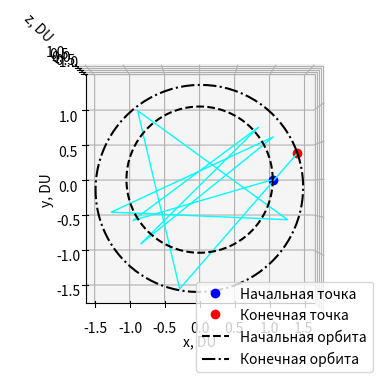

Reproduce this figure in Python.
#!/usr/bin/env python
# coding: utf-8
import math
import numpy as np
from scipy.integrate import solve_ivp
import matplotlib.pyplot as plt
import datetime

def calculate_R_matrix(r0, v0):
    """
    Calculate a rotation matrix from two vectors.
    Args:
        r0: ndarray, shape (3,)
        v0: ndarray, shape (3,)
    Returns:
        R: ndarray, shape (3,3)
    """
    e1 = np.asarray(r0)
    e2 = np.asarray(v0)
    e3 = np.cross(e1, e2)
    R = np.vstack([e1, e2, e3])
    return R

def calculate_phi_syn(t_start, planet_start, planet_end):
    end_pos, end_vel = planet_model_simple(t_start, planet_end,dimensionless=True)
    [a,eMag,i,O,o,nu,truLon,argLat,lonPer,p] = rv2orb(end_pos.T,end_vel.T,1)
    
    start_pos, start_vel = planet_model_simple(t_start, planet_start,dimensionless=True)
    # Элементы Земли в момент t_start
    a_E, e_E, i_E, O_E, o_E, nu_E, truLon_E, argLat_E, lonPer_E, p_E = rv2orb(start_pos.T, start_vel.T, 1)
    
    # Истинные долготы (если truLon не определён, используем Ω+ω+ν)
    lam_E = np.where(np.isfinite(truLon_E), truLon_E, O_E + o_E + nu_E)
    lam_M = np.where(np.isfinite(truLon),   truLon,   O   + o   + nu)
    
    # Синодическая фаза Марс–Земля при t_start: φ = λ_M - λ_E, приведённая к (−π, π]
    phi_syn = np.arctan2(np.sin(lam_M - lam_E), np.cos(lam_M - lam_E))   # рад
    return phi_syn

def calculate_dm_for_Reo_matrix(k, omega_target, e_target):
    C_ecc_0 = (k-1) * 3.272584669562773
    C_ecc_1 = (k-1) * -1.9315126322573586
    C_ecc_2 = (k-1) * -0.4543650380418002
    C_ecc = C_ecc_0 + np.sin(omega_target) * (
        C_ecc_1 * np.sin(omega_target) + 
        C_ecc_2 * np.sin(3 * omega_target)
    )
    dm = -e_target / C_ecc
    return dm

def calculate_j_for_RiO_matrix(k, Omega_target, i_target):
    Ci0 = (k * (0.12653741 - 0.022551617 * k) * (k + 0.8123615) - 0.18755639)
    Ci1 = 0.0012084354 * (k - 1.4255633) * (k**3 - 0.99985284)
    delta_i_coef = Ci0 + Ci1 * np.cos(2 * Omega_target)

    if i_target == 0:
        j = 0.0
    else:
        j = -i_target / delta_i_coef
    return j

def calculate_Reo_matrix_noapprox(dm, omega_target):
    theta = 0.642
    
    dmax = 0.999 * abs(np.sin(theta))   # чуть меньше, чтобы не попасть на ноль
    dm_clipped = np.clip(dm, -dmax, dmax)
    
    m = -np.sin(theta) + dm_clipped  # X_rotated
    n = np.cos(theta)        # Y_rotated

    e_param = m * np.cos(theta) + n * np.sin(theta)
    a_param = -m * np.sin(theta) + n * np.cos(theta)

    denom = a_param * (1 - e_param ** 2)
    R_e = np.array([
        [a_param * (1 - e_param), 0, 0],
        [0, (1 + e_param) / np.sqrt(denom), 0],
        [0, 0, (1 + e_param) / np.sqrt(denom) * a_param * (1 - e_param)]
    ])

    o_input = omega_target / 2 + (1/6) * np.sin(2 * omega_target) + (1/32) * np.sin(4 * omega_target)

    R_rot = np.array([
        [np.cos(o_input), -np.sin(o_input), 0],
        [np.sin(o_input),  np.cos(o_input), 0],
        [0,               0,               1]
    ])

    R_eo = R_rot @ R_e @ R_rot.T
    
    return R_eo

def calculate_RiO_matrix_noapprox(j, Omega_target):
    R_i = np.array([
        [1, 0, 0],
        [0, 1/(1+j**2), -j/(1+j**2)],
        [0, j/(1+j**2), 1/(1+j**2)]
    ])

    R_rot = np.array([
        [np.cos(Omega_target), -np.sin(Omega_target), 0],
        [np.sin(Omega_target),  np.cos(Omega_target), 0],
        [0,                    0,                   1]
    ])

    R_iO = R_rot @ R_i @ R_rot.T
    return R_iO

def calculate_Reo_matrix(k, e_target, omega_target):
    """
    Calculate R_eo matrix.
    Args:
        k: float
        e_target: float
        omega_target: float (radians)
    Returns:
        R_eo: ndarray, shape (3,3)
    """

    dm = calculate_dm_for_Reo_matrix(k, omega_target, e_target)
    R_eo = calculate_Reo_matrix_noapprox(dm, omega_target)
    return R_eo

def calculate_RiO_matrix(k, i_target, Omega_target):
    """
    Calculate R_iO matrix.
    Args:
        k: float
        i_target: float (radians)
        Omega_target: float (radians)
    Returns:
        R_iO: ndarray, shape (3,3)
    """
    j = calculate_j_for_RiO_matrix(k, Omega_target, i_target)
    R_iO = calculate_RiO_matrix_noapprox(j, Omega_target)
    return R_iO

def J_func(lmbd, kappa):
    C0 = 4.747336E-3
    C1 = 1.044802E-2
    C2 = -1.517055E-2
    C3 = 2.020210E-1
    C4 = 2.236760

    numerator = (C0 + C1 / kappa + C2 / kappa**2) * np.log(kappa)
    inner_sin = 2 * np.pi * lmbd + C4 - 1 / lmbd
    denominator = lmbd + C3 * (np.sin(inner_sin) - lmbd) * np.exp(-lmbd**2)
    J = numerator / denominator
    return J    

def T_a(a, kappa, alt=True):
    """Время перелета из угловой дальности"""
    B = 0.2721831
    kappa = np.clip(kappa, 1e-6, np.inf)
    if alt:
        T = a*(0.03772064567906565*kappa + 1.405055577366462)*np.log(kappa + 1)+(0.08297934358955021*kappa + 0.009838514316752341)*np.log(kappa)**2
    else:
        T =  (kappa - kappa * B * np.log(kappa)) * a + (kappa * B**2 * np.log(kappa))
    if a < 0.75:
        K = kappa
        L = a
        T = (-L**(-K)*(0.7521363*K + 0.24717593)*(K*(0.0014925372**K*math.log(K + L) - 0.0003217671) - L**(K + 1)*(L + 0.0911687))/(L + 0.0911687)) #3.5e-03
    return T
    
def get_initial_adjoint(a, k, d=1):
    if a < 0.75:
        # --- MARS ---        
        def pr_x_M(L, d):
            y = (-(-0.5683159) + (0.75718486*math.exp(math.cos(L*(L + 1.8499389) + L + L + 0.75718486))**0.008454218 - math.sin(0.8540929 + 0.43165326/L))*(L*math.exp(L) + 0.06105759)/L) #1.7e-04
            return y
        def pr_y_M(L, d):
            y = ((-0.0193943978884244 + 1.3159028*math.cos(0.20418811467131*(L - 0.17080334)*math.log(L)/L)/(math.exp(5.2420635*L) - 0.38545114))*math.sin(0.4104828/L)) #1.1e-04
            return y
        def pv_x_M(L, d):
            y = (0.34306207*(1.5114436**L - (-0.0008686929)*math.exp(math.cos(-1.089295 - 1.5140266/L)))*(-L**(-1.3051801)*L*math.sin(L**(-0.7102793)) + (1.2651104*L)**(-0.7364218))) #7.0e-05
            return y
        def pv_y_M(L, d):
            y = ((math.sin(0.3880472/math.atan(L)) - 0.5640575)/((0.1749562 - math.atan(L))*(math.atan(math.sin(0.36976972/L)) - 1.3752396) + math.atan(L) + 1.2624102) + 0.05609478) #1.2e-04
            return y
        # --- VENUS ---            
        def pr_x_V(L, d):
            y = (-(-0.0015014085)*math.sin(-0.37150827 - 1.6895345/L) - 0.0036338682 + math.atan(math.sin((-0.03401584 - 0.1006823/L)/((L/0.19236025))))/(L - (-0.0099956095)*math.atan(L))) #1.5e-04
            return y
        def pr_y_V(L, d):
            y = ((-(-0.12630376*L*L/(L/math.cos(L) + 0.19825757) + (0.001852162 - 0.00014447162/L)/(L*L)) - 0.06392621)/(L*L)) #3.8e-04
            return y
        def pv_x_V(L, d):
            y = ((math.sin(math.atan(L)) + 0.43953407*math.sin(-0.22335356/L)/L)/2.0870857 - math.atan(math.sin(L - 0.028144019)) - (-0.4978432) - 0.09923751/L) #1.2e-04
            return y
        def pv_y_V(L, d):
            y = ((0.012981842 - 0.033012997/L)/(L + (-0.27790195)*(math.atan(3.7446797*L*L) + (-0.005431808)*math.atan(math.exp(math.cos(-1.356612/L)))))) #3.8e-04
            return y
    else:
        # --- MARS ---
        def pr_x_M(a, d):
            denom = 7.780825627926492 * a - 0.34159993346898454
            sin_arg = 2 * np.pi * a + 0.1231174475945867 + d * 0.5853586584957071 / (a**2 - 1.5690074915306857 * a + 1.9819223815154108)
            exp_arg = -3.424188046763629 * a
            exp_term = d * (-41.26470185582318 + 86.35986725318767 * a - 51.08371071757919 * a**2) * np.exp(exp_arg)
            numerator = 0.20074211987250948
            result = numerator / (denom + np.sin(sin_arg) + exp_term)
            return result
    
        def pr_y_M(a, d):
            cos_arg = 2 * np.pi * a + d * (
                -2.7056930690628103 * a**2 + 5.176300671261158 * a - 2.336378597152512
            ) * np.exp(3.2003639491958467 * a - 3.2205106566099353 * a**2)
            numerator = 0.0015463527047873246 - 0.0031678016585249486 * np.cos(cos_arg)
            denom = a**2 - 0.18328217249773662 * a + 0.11514749689845788
            result = numerator / denom
            return result
    
        def pv_x_M(a, d):
            cos_arg = 2 * np.pi * a + d * (
                -7.277086750486235 * a**2 + 13.74021831427378 * a - 6.262552219285274
            ) * np.exp(1.381195073394106 * a - 2.278956114228774 * a**2)
            numerator = 0.0018661818762522732 - 0.0031537940448213170 * np.cos(cos_arg)
            denom = a**2 - 0.19152227381595716 * a + 0.0993237695309777
            result = numerator / denom
            return result
    
        def pv_y_M(a, d):
            denom = 4.050922375438426 * a - 0.15902042687671913
            sin_arg = 2 * np.pi * a + 0.11429217276196703 + d * 0.012218372217935064 / (a**2 - 2.8347986183365705 * a + 2.06664561825753)
            exp_arg = -5.877538308252977 * a
            exp_term = d * (-540.5981059117084 * a**2 + 958.0032106019531 * a - 415.15730979365355) * np.exp(exp_arg)
            numerator = 0.10456877009148134
            result = numerator / (denom + np.sin(sin_arg) + exp_term)
            return result
    
        # --- VENUS ---
        def pr_x_V(a, d):
            denom = 7.737402704800786 * a - 0.32876870077839637
            sin_arg = 2 * np.pi * a + 0.10377485561964216 + d * 0.5010768929874032 / (a**2 - 1.9514741381243845 * a + 2.4016982504424953)
            exp_arg = -3.086139681061194 * a
            exp_term = d * (-39.740029616989275 + 73.28781124258543 * a - 40.57760476908843 * a**2) * np.exp(exp_arg)
            numerator = -0.2489269721475946
            result = numerator / (denom + np.sin(sin_arg) + exp_term)
            return result
    
        def pr_y_V(a, d):
            cos_arg = 2 * np.pi * a + d * (
                -5.520942046733101*a**2 + 9.93390376988929*a - 4.541315615665989
            ) * np.exp(1.3808955605425999*a - 2.0000002462936357*a**2)
            numerator = -0.006779491667620585 + 0.00432410667098884 * np.cos(cos_arg)
            denom = a**2 + 0.08726450366262754*a - 0.20030536675890054
            result = numerator / denom
            return result
    
        def pv_x_V(a, d):
            cos_arg = 2*np.pi*a + d*(
                -1.786880982902473*a**2 + 3.1517137043764167*a - 1.3891212954291232
            )*np.exp(2.9860241498160076*a-2.699241528126778*a**2)
            numerator = -0.006319471111610397 + 0.004278503661785389*np.cos(cos_arg)
            denom = a**2+0.13118547856852233*a-0.24254361523409607
            result = numerator / denom
            return result
    
        def pv_y_V(a, d):
            denom = 4.0002764433454105*a-0.15629991248717665
            sin_arg = 2*np.pi*a+0.08483203399561368+d*0.008896394730198013/(a**2-2.9131929806240318*a+2.1648040548553382)
            exp_arg = -6.814266658923464*a
            exp_term = d*(-1354.631280683438*a**2+2264.6420824634483*a-951.3449842396692)*np.exp(exp_arg)
            numerator = -0.12867786064634879
            result = numerator / (denom + np.sin(sin_arg) + exp_term)
            return result
    k = np.clip(k, 1e-6,np.inf)
    k1=0.72
    k2=1.52

    # prx
    p1 = pr_x_V(a,d)
    p2 = pr_x_M(a,d)
    g = (p2*k2**(1/4)/np.log(k2) - p1*k1*k2**(-3/4)/np.log(k1))/(1-(k1/k2)**(3/4))
    f = p1*k1/np.log(k1)-g*k1**(3/4)
    pr_x = np.log(k)*(f/k+g*k**(-1/4))

    # pry
    p1 = pr_y_V(a,d)
    p2 = pr_y_M(a,d)
    g = (p2*k2**(3/2)/np.log(k2) - p1*k1*np.sqrt(k2)/np.log(k1))/(1-np.sqrt(k2/k1))
    f = p1*k1/np.log(k1)-g/np.sqrt(k1)
    pr_y = np.log(k)*(f/k+g/(k**(3/2)))

    # pvx
    p1 = pv_x_V(a,d)
    p2 = pv_x_M(a,d)
    g = (p2*k2**(3/2)/np.log(k2) - p1*k1*np.sqrt(k2)/np.log(k1))/(1-np.sqrt(k2/k1))
    f = p1*k1/np.log(k1)-g/np.sqrt(k1)
    pv_x = np.log(k)*(f/k+g/(k**(3/2)))

    # pvy
    p1 = pv_y_V(a,d)
    p2 = pv_y_M(a,d)
    g = (p2*k2**(1/4)/np.log(k2) - p1*k1*k2**(-3/4)/np.log(k1))/(1-(k1/k2)**(3/4))
    f = p1*k1/np.log(k1)-g*k1**(3/4)
    pv_y = np.log(k)*(f/k+g*k**(-1/4))

    pr_0 = np.array([pr_x, pr_y, 0])
    pv_0 = np.array([pv_x, pv_y, 0])
    return pr_0, pv_0

def a_OM(OM, kappa, k):
    """Угловая дальность из оптимальной фазы"""
    A = 0.5433279
    return (OM + k + A * np.exp(-kappa) * np.log(kappa)**2) / (A * (1 + np.exp(-kappa)) * np.log(kappa))

def OM_a(a, kappa):
    """Оптимальная фаза из угловой дальност"""
    A = 0.5433279
    return A * (a * (np.exp(kappa) + 1) - np.log(kappa)) * np.exp(-kappa) * np.log(kappa)
'''
def internalIntegration3D_withJ_TH(t, y):
    mug = 1.0

    res = np.zeros(14)
    r = y[0:3]
    v = y[3:6]
    pr = y[6:9]
    pv = y[9:12]

    nr = np.linalg.norm(r)
    res[0:3] = v
    res[3:6] = -mug * r / nr**3 + pv
    res[6:9] = mug * pv / nr**3 - mug * (3 * np.outer(r, r) @ pv) / nr**5
    res[9:12] = -pr

    res[12] = (np.linalg.norm(pv)**2) / 2  # dJdt
    res[13] = (r[0]*v[1] - r[1]*v[0]) / (nr**2)  # dTHdt

    return res
'''
MUG = 1.0

def internalIntegration3D_withJ_TH(t, y):
    # Распаковка в скаляры (обычно быстрее, чем много мелких numpy-операций)
    rx, ry, rz, vx, vy, vz, prx, pry, prz, pvx, pvy, pvz, _, _ = y

    # r-нормы
    r2 = rx*rx + ry*ry + rz*rz
    inv_r = 1.0 / np.sqrt(r2)
    inv_r2 = 1.0 / r2
    inv_r3 = inv_r * inv_r2          # 1/|r|^3
    inv_r5 = inv_r3 * inv_r2         # 1/|r|^5

    mug_inv_r3 = MUG * inv_r3
    mug_3_inv_r5 = 3.0 * MUG * inv_r5

    # (r · pv) — нужно для r*(r·pv)
    r_dot_pv = rx*pvx + ry*pvy + rz*pvz

    res = np.empty(14, dtype=y.dtype)

    # dr/dt = v
    res[0] = vx
    res[1] = vy
    res[2] = vz

    # dv/dt = -mug * r / |r|^3 + pv
    res[3] = -mug_inv_r3 * rx + pvx
    res[4] = -mug_inv_r3 * ry + pvy
    res[5] = -mug_inv_r3 * rz + pvz

    # dpr/dt = mug * pv / |r|^3 - mug*(3*r*(r·pv))/|r|^5
    # (замена: (np.outer(r, r) @ pv) == r*(r·pv))
    res[6] = mug_inv_r3 * pvx - mug_3_inv_r5 * rx * r_dot_pv
    res[7] = mug_inv_r3 * pvy - mug_3_inv_r5 * ry * r_dot_pv
    res[8] = mug_inv_r3 * pvz - mug_3_inv_r5 * rz * r_dot_pv

    # dpv/dt = -pr
    res[9]  = -prx
    res[10] = -pry
    res[11] = -prz

    # dJ/dt = 0.5 * ||pv||^2
    res[12] = 0.5 * (pvx*pvx + pvy*pvy + pvz*pvz)

    # dTH/dt = (rx*vy - ry*vx) / |r|^2
    res[13] = (rx*vy - ry*vx) * inv_r2

    return res

def orbital_period(r, v, mu=1):
    r = np.asarray(r)
    v = np.asarray(v)
    
    r_norm = np.linalg.norm(r)
    v_norm = np.linalg.norm(v)
    
    E = 0.5 * v_norm**2 - mu / r_norm
    if E >= 0:
        # Неэллиптическая орбита — периода нет
        return None
    
    a = -0.5 * mu / E
    T = 2 * np.pi * a**1.5 / mu**0.5  # Для mu=1 можно опустить деление
    
    return T

def initial_and_final_orbits(sol):
    y0_initial = np.zeros(14)
    y0_initial[0:6] = sol.y[0:6,0]
    t_span = (0, 2*np.pi)
    sol_initial = solve_ivp(internalIntegration3D_withJ_TH,
                    t_span,
                    y0_initial,
                    t_eval=np.linspace(*t_span, 100),
                    method='LSODA',
                    rtol=1e-12,
                    atol=1e-12
                   )
    orbit_initial = sol_initial.y[0:3].T
    
    y0_final = np.zeros(14)
    y0_final[0:6] = sol.y[0:6,-1]
    T_final = orbital_period(sol.y[0:3,-1].T,sol.y[3:6,-1].T, mu=1)
    t_span = (0, T_final)
    sol_final = solve_ivp(internalIntegration3D_withJ_TH,
                    t_span,
                    y0_final,
                    t_eval=np.linspace(*t_span, 100),
                    method='LSODA',
                    rtol=1e-12,
                    atol=1e-12
                   )
    orbit_final = sol_final.y[0:3].T
    return orbit_initial, orbit_final

def rv2orb(r, v, mu=1):  
    """
    r, v: numpy arrays shape (3, N)
    mu: гравитационный параметр

    Возвращает: a, eMag, i, O, o, nu, truLon, argLat, lonPer, p (все размера (N,))
    """
    # Векторное произведение
    h = np.cross(r.T, v.T).T  # shape (3,N)
    k = np.array([[0],[0],[1]])
    k_tile = np.tile(k, (1, r.shape[1]))
    n = np.cross(k_tile.T, h.T).T  # shape (3,N)
    nMag = np.linalg.norm(n, axis=0)
    vMag = np.linalg.norm(v, axis=0)
    rMag = np.linalg.norm(r, axis=0)
    hMag = np.linalg.norm(h, axis=0)
    
    # Эксцентриситет
    e = (1/mu) * ((vMag**2 - mu/rMag) * r - (np.sum(r*v, axis=0)) * v)
    eMag = np.linalg.norm(e, axis=0)
    
    zeta = vMag**2/2 - mu/rMag

    a = np.full_like(eMag, np.nan)
    p = np.full_like(eMag, np.nan)

    idx = eMag != 1
    if np.any(idx):
        a[idx] = -mu / (2*zeta[idx])
        p[idx] = a[idx] * (1 - eMag[idx]**2)
    else:
        a[idx] = np.inf
        p[idx] = (hMag[idx]**2)/mu
    
    # Углы
    def safe_arccos(x):
        return np.arccos(np.clip(x, -1, 1))

    
    i = np.zeros(r.shape[1])
    mask_i = hMag != 0
    i[mask_i] = safe_arccos(h[2, mask_i]/hMag[mask_i])
    
    O = np.zeros(r.shape[1])
    mask_O = nMag != 0
    O[mask_O] = safe_arccos(n[0, mask_O]/nMag[mask_O])
    
    o = np.zeros(r.shape[1])
    mask_o = (nMag != 0) & (eMag != 0)
    o[mask_o] = safe_arccos(np.sum(n[:, mask_o]*e[:, mask_o], axis=0)/(nMag[mask_o]*eMag[mask_o]))
    
    nu = np.zeros(r.shape[1])
    mask_nu = (eMag != 0) & (rMag != 0)
    nu[mask_nu] = safe_arccos(np.sum(e[:, mask_nu]*r[:, mask_nu], axis=0)/(eMag[mask_nu]*rMag[mask_nu]))
    
    lonPer = np.zeros(r.shape[1])
    mask_lonPer = eMag != 0
    lonPer[mask_lonPer] = safe_arccos(e[0, mask_lonPer]/eMag[mask_lonPer])
    
    argLat = np.zeros(r.shape[1])
    mask_argLat = (nMag != 0) & (rMag != 0)
    argLat[mask_argLat] = safe_arccos(np.sum(n[:, mask_argLat]*r[:, mask_argLat], axis=0)/(nMag[mask_argLat]*rMag[mask_argLat]))

    truLon = np.zeros(r.shape[1])
    mask_truLon = rMag != 0
    truLon[mask_truLon] = safe_arccos(r[0, mask_truLon]/rMag[mask_truLon])
    
    # Особые случаи (круговые орбиты и т.п.)
    O[n[0,:] == 0] = 0
    o[np.sum(n*e, axis=0) == 0] = 0
    lonPer[e[0,:] == 0] = 0
    nu[np.sum(e*r, axis=0) == 0] = 0
    argLat[np.sum(n*r, axis=0) == 0] = 0

    # Квадрантные проверки
    idxO = n[1,:] < 0
    O[idxO] = 2*np.pi - O[idxO]

    idxo = e[2,:] < 0
    o[idxo] = 2*np.pi - o[idxo]

    idxnu = np.sum(r*v, axis=0) < 0
    nu[idxnu] = 2*np.pi - nu[idxnu]

    idxlonPer = e[1,:] < 0
    lonPer[idxlonPer] = 2*np.pi - lonPer[idxlonPer]

    idxargLat = r[2,:] < 0
    argLat[idxargLat] = 2*np.pi - argLat[idxargLat]

    idxtruLon = r[1,:] < 0
    truLon[idxtruLon] = 2*np.pi - truLon[idxtruLon]

    return a, eMag, i, O, o, nu, truLon, argLat, lonPer, p

def integrate_traj(r0, v0, p0, t0, T, N=100):
    y0 = np.zeros(14)
    y0[0:3] = r0    # r
    y0[3:6] = v0     # v
    y0[6:12] = p0          # pr
    
    t_span = (t0, T)
    sol = solve_ivp(internalIntegration3D_withJ_TH,
                    t_span,
                    y0,
                    t_eval=np.linspace(*t_span, N),
                    method='LSODA',
                    rtol=1e-12,
                    atol=1e-12
                   )
    traj = sol.y[0:3].T
    rf = sol.y[0:3,-1].T
    vf = sol.y[3:6,-1].T
    Jf = sol.y[12,-1].T
    return rf, vf, Jf, traj

def apply_R(R, pr_0, pv_0):
    pr_0_new = np.linalg.inv(R) @ pr_0
    pv_0_new = np.linalg.inv(R) @ pv_0
    pr_0_new = pr_0_new.T
    pv_0_new = pv_0_new.T
    return pr_0_new, pv_0_new

def get_approx_trajectory(r0, v0, lmbd, kappa, T, t0=0, d=1, i_target=0, O_target=0, e_target=0, o_target=0, calculate_ini_fin=True):
    j = calculate_j_for_RiO_matrix(kappa, O_target, i_target)
    dm = calculate_dm_for_Reo_matrix(kappa, o_target, e_target)
    result_dict = get_approx_trajectory_j_dm(r0, v0, lmbd, kappa, T, t0, d, j, O_target, dm, o_target, calculate_ini_fin)
    return result_dict
    
def get_approx_trajectory_j_dm(r0, v0, lmbd, kappa, T, t0=0, d=1, j=0, O_target=0, dm=0, o_target=0, calculate_ini_fin=True):
    if lmbd < 0.75:
        d=0        
    _, _, _, _, _, _, truLon, _, _, _ = rv2orb(r0.reshape((3,1)), v0.reshape((3,1)), mu=1)
    start_an = truLon[0]
    
    R_eo = calculate_Reo_matrix_noapprox(dm, o_target)
    R_iO = calculate_RiO_matrix_noapprox(j, O_target)
    
    R = calculate_R_matrix(r0, v0)
    
    pr_0, pv_0 = get_initial_adjoint(lmbd, kappa, d)
    pr_0_new, pv_0_new = apply_R(R, pr_0, pv_0)
    p0_new = np.hstack([pr_0_new, pv_0_new])
    
    rf, vf, Jf, traj = integrate_traj(r0, v0, p0_new, t0, T)
    
    a_fix, e_fix, _, _, _, _, _, _, o_fix, _ = rv2orb(rf.reshape((3,1)), vf.reshape((3,1)), mu=1)
    R_eo_2 = calculate_Reo_matrix(a_fix[0], e_fix[0], o_fix[0] + np.pi - start_an)
    R_ini = R_eo_2 @ R
    #КОНЕЦ ИНИЦАЛИЗАЦИИ РЕШЕНИЯ
    
    R_total = R_iO @ R_eo @ R_ini
    p0_new = np.hstack([pr_0_new, pv_0_new])
    y0 = np.zeros(14)
    y0[0:3] = r0    # r
    y0[3:6] = v0     # v
    pr_0, pv_0 = get_initial_adjoint(lmbd, kappa, d=d)
    pr_0_new, pv_0_new = apply_R(R_total, pr_0, pv_0)
    y0[6:9] = pr_0_new          # pr
    y0[9:12] = pv_0_new         # pv
    
    t_span = (0, T)
    sol = solve_ivp(internalIntegration3D_withJ_TH,
                    t_span,
                    y0,
                    t_eval=np.linspace(*t_span, 10),
                    method='DOP853',
                    rtol=1e-10,
                    atol=1e-12,
                    dense_output=False
                   )
    traj = sol.y[0:3].T
    rf = sol.y[0:3,-1].T
    vf = sol.y[3:6,-1].T
    Jf = sol.y[12,-1].T
    result_dict = {'traj':traj}
    result_dict['rf'] = rf
    result_dict['vf'] = vf
    result_dict['Jf'] = Jf

    ae = 149597870.700  # км
    mug = 132712.43994e6  # км^3/с^2
    
    #орбитальный период Земли
    T_earth = 2*np.pi*np.sqrt(np.power(ae,3)/mug)
    
    #коэффициэнты обезразмеривания
    r_unit=ae
    V_unit=np.sqrt(mug/ae)
    T_unit = T_earth/(2*np.pi)
    
    if calculate_ini_fin:
        orbit_initial, orbit_final = initial_and_final_orbits(sol)
        result_dict['orbit_initial'] = orbit_initial
        result_dict['orbit_final'] = orbit_final
    else:
        result_dict['orbit_initial'] = None
        result_dict['orbit_final'] = None
        
    result_dict['T_days'] = T*T_unit/(3600*24)
    return result_dict

def juliandate(year, month, day):
    """
    Переводит календарную дату в юлианскую.
    """
    # Используем формулу из астрономии
    a = int((14 - month) / 12)
    y = year + 4800 - a
    m = month + 12 * a - 3
    JDN = day + int((153 * m + 2) / 5) + 365 * y + int(y / 4) - int(y / 100) + int(y / 400) - 32045
    return float(JDN)

def EAnomaly(e, M):
    """
    Заглушка для решения уравнения Кеплера.
    Возвращает эксцентрическую аномалию E по эксцентриситету e и средней аномалии M.
    Здесь реализован метод Ньютона-Рафсона.
    """
    E = M
    for _ in range(100):
        E_new = E - (E - e * np.sin(E) - M) / (1 - e * np.cos(E))
        if abs(E_new - E) < 1e-10:
            break
        E = E_new
    return E

def planet_model_simple(t, planet, dimensionless=False):
    # t в днях (может быть скаляр или массив)
    ae = 149597870.700  # км
    mug = 132712.43994e6  # км^3/с^2

    #орбитальный период Земли
    T_earth = 2*np.pi*np.sqrt(np.power(ae,3)/mug)
    
    #коэффициэнты обезразмеривания
    r_unit=ae
    V_unit=np.sqrt(mug/ae)
    T_unit = T_earth/(2*np.pi)

    if planet == 'Earth':
        a = 1.00 * ae
        e = 1.682781268763978E-02
        Omega = np.pi * 2.198210990481491E+02 / 180
        omega = np.pi * 2.419337242483841E+02 / 180
        i = np.pi * (2.312212390408654E-03) / 180
        M0 = 4.600206682616619E-02
        t0 = juliandate(2016, 1, 3)
    elif planet == 'Mars':
        a = 1.523783440561007 * ae
        e = 9.336536157600901E-02
        Omega = np.pi * 4.950841351899370E+01 / 180
        omega = np.pi * 2.866264313647392E+02 / 180
        i = np.pi * (1.848382482872302E+00) / 180
        M0 = 0
        t0 = 2457690.998223170638
    elif planet == 'Venus':
        a = 0.723327331758308 * ae
        e = 6.751702316628624E-03
        Omega = np.pi * 7.663475158642598E+01 / 180
        omega = np.pi * 5.508545549669039E+01 / 180
        i = np.pi * (3.394389948608993E+00) / 180
        M0 = 0
        t0 = 2457355.851127521135
    elif planet == 'Asteroid2015RE36':
        a = 1.309904433959459 * ae
        e = 0.3903331967297961
        Omega = np.pi * 182.222933497807 / 180
        omega = np.pi * 50.71383675614203 / 180
        i = np.pi * 0.08154670244768725 / 180
        M0 = 0
        t0 = 2460446.638519069714
    elif planet == 'Polyhymnia':
        a = 2.873381502364615 * ae
        e = 0.331735924639039
        Omega = np.pi * 8.42872062375473 / 180
        omega = np.pi * 338.6500899677241 / 180
        i = np.pi * (1.851970677506626) / 180
        M0 = 0
        t0 = 2460470.619383189565
    else:
        raise ValueError("Unknown planet")

    p = a * (1 - e ** 2)
    T = 2 * np.pi * np.sqrt(a ** 3 / mug)   # секунды
    n = 2 * np.pi / (T / 3600 / 24)         # рад/день

    t_arr = np.atleast_1d(t)
    L_t = len(t_arr)

    if L_t == 1:
        M = M0 + (t_arr[0] - t0) * n
        E = EAnomaly(e, M)
        nu = 2 * np.arctan(np.sqrt((1 + e) / (1 - e)) * np.tan(E / 2))
        r, V = orb2rv(p, e, i, Omega, omega, nu, mug)
    elif L_t == 2:
        t2 = t_arr[0] + t_arr[1]
        M = M0 + (t2 - t0) * n
        E = EAnomaly(e, M)
        nu = 2 * np.arctan(np.sqrt((1 + e) / (1 - e)) * np.tan(E / 2))
        r, V = orb2rv(p, e, i, Omega, omega, nu, mug)
    elif L_t > 2:
        M = M0 + (t_arr - t0) * n
        E_vec = np.array([EAnomaly(e, m) for m in M])
        nu_vec = 2 * np.arctan(np.sqrt((1 + e) / (1 - e)) * np.tan(E_vec / 2))
        r, V = orb2rv(np.full(L_t, p), np.full(L_t, e), np.full(L_t, i), 
                      np.full(L_t, Omega), np.full(L_t, omega), nu_vec, mug)
    else:
        raise ValueError("t must be scalar or array")
        
    if dimensionless:
        r = r / r_unit
        V = V / V_unit
        
    return r, V

def orb2rv(p, e, i, O, o, nu, mu):
    """
    Переводит орбитальные элементы в r, v (ECI).
    p, e, i, O, o, nu могут быть скалярами или массивами одинаковой длины.
    mu - гравитационный параметр (скаляр).
    Возвращает r и v: shape (N, 3), где N - число орбит.
    """
    # Приводим входные параметры к массивам-столбцам
    p = np.atleast_1d(p).reshape(-1)
    e = np.atleast_1d(e).reshape(-1)
    i = np.atleast_1d(i).reshape(-1)
    O = np.atleast_1d(O).reshape(-1)
    o = np.atleast_1d(o).reshape(-1)
    nu = np.atleast_1d(nu).reshape(-1)
    
    N = len(p)
    
    # rPQW и vPQW
    cos_nu = np.cos(nu)
    sin_nu = np.sin(nu)
    denom = 1 + e * cos_nu
    rPQW = np.stack([
        p * cos_nu / denom,
        p * sin_nu / denom,
        np.zeros(N)
    ], axis=1)
    
    sqrt_mu_p = np.sqrt(mu / p)
    vPQW = np.stack([
        -sqrt_mu_p * sin_nu,
        sqrt_mu_p * (e + cos_nu),
        np.zeros(N)
    ], axis=1)
    
    # Предварительные косинусы/синусы
    cO = np.cos(O)
    sO = np.sin(O)
    co = np.cos(o)
    so = np.sin(o)
    ci = np.cos(i)
    si = np.sin(i)

    # Матрица поворота PQW2IJK для каждого объекта
    PQW2IJK = np.empty((N, 3, 3))
    PQW2IJK[:,0,0] = cO*co - sO*so*ci
    PQW2IJK[:,0,1] = -cO*so - sO*co*ci
    PQW2IJK[:,0,2] = sO*si
    PQW2IJK[:,1,0] = sO*co + cO*so*ci
    PQW2IJK[:,1,1] = -sO*so + cO*co*ci
    PQW2IJK[:,1,2] = -cO*si
    PQW2IJK[:,2,0] = so*si
    PQW2IJK[:,2,1] = co*si
    PQW2IJK[:,2,2] = ci

    # Умножаем матрицу на rPQW и vPQW для каждого объекта (batch matrix-vector product)
    rECI = np.einsum('nij,nj->ni', PQW2IJK, rPQW)
    vECI = np.einsum('nij,nj->ni', PQW2IJK, vPQW)

    return rECI, vECI

def make_F_function(r0, v0, lmbd, kappa, t0,  d, i_target, O_target, e_target, o_target, calculate_ini_fin=False, calculate_full_traj=False, L_correction=False):
    [a,eMag,i,O,o,nu,truLon,argLat,lonPer,p] = rv2orb(r0.T,v0.T,1)
    start_an = truLon[0]
    j = calculate_j_for_RiO_matrix(kappa, O_target-start_an, i_target)
    dm = calculate_dm_for_Reo_matrix(kappa, o_target-start_an, e_target)
    if L_correction:
        lmbd_old = lmbd
        lmbd = correct_lambda_simple(lmbd, kappa, dm, o_target-start_an)
        print('L_correction', lmbd_old, '->', lmbd)
    x_initial = np.array([dm, j, O_target, o_target, kappa, lmbd])
    def F(x):
        dm = x[0]
        j  = x[1]
        O_target = x[2]
        o_target = x[3]
        kappa = x[4]
        lmbd = x[5]
        if lmbd<=0:
            raise ValueError('ILTT angular distance must be positive')
        
        T = 2*np.pi*T_a(lmbd, kappa)
        #print("F:", lmbd, kappa, T)
        result_dict = get_approx_trajectory_j_dm_v2(r0, v0, lmbd, kappa, T, t0, d, j, O_target, dm, o_target, calculate_ini_fin, calculate_full_traj)
        return result_dict
    
    return F, x_initial

def ang_err(target, val):
    # в (-pi, pi]
    return np.arctan2(np.sin(val - target), np.cos(val - target))
    
def create_loss_fuction(F, t_start, planet_end):
    def loss_function(x):
        result_dict = F(x)
        
        T_days = result_dict['T_days']
        
        end_pos, end_vel = planet_model_simple(t_start+T_days, planet_end,dimensionless=True)
        [a_end,e_end,i_end,Omega_end,omega_end,nu,truLon_end,argLat,lonPer_end,p] = rv2orb(end_pos.T,end_vel.T,1)

        i_target = i_end[0]
        O_target = Omega_end[0]
        e_target = e_end[0]
        o_target = lonPer_end[0]
        a_target = a_end[0]
        truLon_target = truLon_end[0]
        
        rf = result_dict['rf']
        vf = result_dict['vf']
        [a,eMag,i,O,o,nu,truLon,argLat,lonPer,p] = rv2orb(rf.reshape((3,1)), vf.reshape((3,1)),1)

        a_res = a_target - a[0]
        i_res = i_target - i[0]
        e_res = e_target - eMag[0]

        #print("O_target:", O_target, "O:", O[0])
        O_vec_target = np.array([np.cos(O_target),np.sin(O_target)])
        O_vec = np.array([np.cos(O[0]),np.sin(O[0])])
        O_res = 1-np.dot(O_vec_target,O_vec)
        
        #print("o_target:", o_target, "o:", lonPer[0])
        o_vec_target = np.array([np.cos(o_target),np.sin(o_target)])
        o_vec = np.array([np.cos(lonPer[0]),np.sin(lonPer[0])])
        o_res = 1-np.dot(o_vec_target,o_vec)
        
        #print("L_target:", truLon_target, "L:", truLon[0])
        L_vec_target = np.array([np.cos(truLon_target),np.sin(truLon_target)])
        L_vec = np.array([np.cos(truLon[0]),np.sin(truLon[0])])
        L_res = 1-np.dot(L_vec_target,L_vec)
        #L_res = 0

        O_res = ang_err(O_target, O[0])
        o_res = ang_err(o_target, lonPer[0])
        L_res = ang_err(truLon_target, truLon[0])
        
        res = np.array([a_res, i_res, e_res, O_res, o_res, L_res])
        #res_r = end_pos[0]-result_dict['rf']
        #res_v = end_vel[0]-result_dict['vf']
        #res = np.hstack([res_r, res_v])
        return res 
    return loss_function

def k_order(max_abs_k):
    yield 0
    for m in range(1, max_abs_k + 1):
        yield -m
        yield m

def find_min_positive_lmbd(OM, a0, a_OM, max_abs_k=200):
    best_val = np.inf
    best_k = None

    for k in k_order(max_abs_k):
        try:
            val = float(a_OM(OM, a0, k)[0])
        except Exception:
            continue  # пропускаем неудачные вызовы
        if np.isfinite(val) and val > 0 and val < best_val:
            best_val = val
            best_k = k

    if best_k is None:
        return None, None  # положительных не найдено в заданном диапазоне
    return best_val, best_k

def get_approx_trajectory_j_dm_v2(r0, v0, lmbd, kappa, T, t0=0, d=1, j=0, O_target=0, dm=0, o_target=0, calculate_ini_fin=True, calculate_full_traj=False):
    #if lmbd < 0.75:
    #    d=0
        
    #d = np.tanh((lmbd-0.74)*20)/2+0.5
    [a,eMag,i,O,o,nu,truLon,argLat,lonPer,p] = rv2orb(r0.T,v0.T,1)
    start_an = truLon[0]
    
    R_eo = calculate_Reo_matrix_noapprox(dm, o_target-start_an)
    R_iO = calculate_RiO_matrix_noapprox(j, O_target-start_an)
    
    R = calculate_R_matrix(r0, v0)
    
    pr_0, pv_0 = get_initial_adjoint(lmbd, kappa, d)
    pr_0_new, pv_0_new = apply_R(R, pr_0, pv_0)
    p0_new = np.hstack([pr_0_new, pv_0_new])
    
    #КОНЕЦ ИНИЦАЛИЗАЦИИ РЕШЕНИЯ
    
    R_total = R_iO @ R_eo @ R
    #R_total = R
    p0_new = np.hstack([pr_0_new, pv_0_new])
    y0 = np.zeros(14)
    y0[0:3] = r0[0]    # r
    y0[3:6] = v0[0]    # v
    pr_0, pv_0 = get_initial_adjoint(lmbd, kappa, d=d)
    pr_0_new, pv_0_new = apply_R(R_total, pr_0, pv_0)
    y0[6:9] = pr_0_new          # pr
    y0[9:12] = pv_0_new         # pv
    
    t_span = (0, T)
    if calculate_full_traj:
        t_span_size = 1000
    else:
        t_span_size = 5
    
    sol = solve_ivp(internalIntegration3D_withJ_TH,
                    t_span,
                    y0,
                    t_eval=np.linspace(*t_span, t_span_size),
                    method='DOP853',
                    rtol=1e-10,
                    atol=1e-12
                   )
    traj = sol.y[0:3].T
    rf = sol.y[0:3,-1].T
    vf = sol.y[3:6,-1].T
    Jf = sol.y[12,-1].T
    result_dict = {'traj':traj}
    result_dict['rf'] = rf
    result_dict['vf'] = vf
    result_dict['Jf'] = Jf

    ae = 149597870.700  # км
    mug = 132712.43994e6  # км^3/с^2
    
    #орбитальный период Земли
    T_earth = 2*np.pi*np.sqrt(np.power(ae,3)/mug)
    
    #коэффициэнты обезразмеривания
    r_unit=ae
    V_unit=np.sqrt(mug/ae)
    T_unit = T_earth/(2*np.pi)
    a_unit=(np.sqrt(mug)/ae)**2; #км/с^2
    
    if calculate_ini_fin:
        orbit_initial, orbit_final = initial_and_final_orbits(sol)
        result_dict['orbit_initial'] = orbit_initial
        result_dict['orbit_final'] = orbit_final
    else:
        result_dict['orbit_initial'] = None
        result_dict['orbit_final'] = None
        
    if calculate_full_traj:
        result_dict['pv'] = 1e6*a_unit*sol.y[9:12].T #мм/c2
    else:
        result_dict['pv'] = None
        
    result_dict['T_days'] = T*T_unit/(3600*24)
    result_dict['T_span_days'] = np.linspace(*t_span, t_span_size)*T_unit/(3600*24)
    return result_dict

def m_p(J, m0, eta, N_max, J_dimensionless=True):
    """
    Вычисляет значение расход топлива по формуле:
    m_p(t) = m0 - m0 / (1 + J(t)*m0/(eta*N_max))
    """
    if J_dimensionless:
        ae = 149597870.700  # км
        mug = 132712.43994e6  # км^3/с^2

        r_unit = ae
        V_unit = np.sqrt(mug/ae)
        
        #орбитальный период Земли
        T_earth = 2*np.pi*np.sqrt(np.power(ae,3)/mug)
        
        T_unit = T_earth/(2*np.pi)
        J_unit = np.power(r_unit,2)/np.power(T_unit,3)
        J = J*J_unit*1e6
        
    denominator = 1 + (J * m0) / (eta * N_max)
    result = m0 - m0 / denominator
    return result

def sorted_local_minima_with_threshold(res_r_list, lmbd_space, threshold=0):
    arr = np.array(res_r_list)
    lmbd_space = np.array(lmbd_space)
    local_min_mask = (arr[1:-1] < arr[:-2]) & (arr[1:-1] < arr[2:])
    local_min_indices = np.where(local_min_mask)[0] + 1
    
    # ОТБРАКОВКА минимумов с res_r_list > 0.5
    valid_min_indices = local_min_indices[arr[local_min_indices] <= 0.5]
    
    sorted_min_indices = valid_min_indices[np.argsort(arr[valid_min_indices])]
    
    selected_indices = []
    selected_lmbds = []
    for idx in sorted_min_indices:
        lmbd_val = lmbd_space[idx]
        if not selected_lmbds or np.all(np.abs(lmbd_val - np.array(selected_lmbds)) >= threshold):
            selected_indices.append(idx)
            selected_lmbds.append(lmbd_val)
    return np.array(selected_indices)
    
if __name__ == "__main__":
    # Начальные условия
    r0 = np.array([1.0, 0.0, 0.0])
    v0 = np.array([0.0, 1.0, 0.0])
    t0 = 0
    #угловая дальность
    lmbd = 4.0
    #соотношение полуосей
    kappa = 1.52
    #вычисляем время перелёта
    T = 2*np.pi*T_a(lmbd, kappa)
    #D-коэффициэнты
    d=1
    
    #наклонение в радианах
    i_target = 10*np.pi/180 
    #восходящий узел в радианах
    O_target = 30*np.pi/180
    #эксцентриситет
    e_target = 0.1 
    #аргумент перицентра в радианах
    o_target = 90*np.pi/180 
    
    result_dict = get_approx_trajectory(r0, v0, lmbd, kappa, T, t0,  d, i_target, O_target, e_target, o_target)
    traj = result_dict['traj']
    orbit_initial = result_dict['orbit_initial']
    orbit_final = result_dict['orbit_final']
    
    # График
    fig = plt.figure(5)
    ax = fig.add_subplot(111, projection='3d')
    plt.gca().set_facecolor('white')
    ax.plot([0],[0],[0],'ko',label='',alpha=0)  # невидимая точка центра
    
    ax.plot([traj[0,0]], [traj[0,1]], [traj[0,2]], 'bo', label='Начальная точка')
    ax.plot([traj[-1,0]], [traj[-1,1]], [traj[-1,2]], 'ro', label='Конечная точка')
    ax.plot(traj[:,0], traj[:,1], traj[:,2], color='cyan', linewidth=1)
    ax.plot(orbit_initial[:,0], orbit_initial[:,1], orbit_initial[:,2], 'k--', linewidth=1.5,label='Начальная орбита')
    ax.plot(orbit_final[:,0], orbit_final[:,1], orbit_final[:,2], 'k-.', linewidth=1.5,label='Конечная орбита')
    
    ax.set_xlabel('x, DU')
    ax.set_ylabel('y, DU')
    ax.set_zlabel('z, DU')
    ax.view_init(elev=90., azim=-90)
    ax.legend()
    plt.grid(True)
    plt.axis('equal')
    plt.show()

    rf = result_dict['rf']
    vf = result_dict['vf']
    [a,eMag,i,O,_,_,_,_,lonPer,_] = rv2orb(rf.reshape((3,1)), vf.reshape((3,1)),1)
    print("Тестовый запуск успешен")
    print("Конечная орбита:")
    print("   Большая полуось:", a[0])
    print("   Эксцентриситет:", eMag[0])
    print("   Наклонение:", i[0])
    print("   Долгота восходящего узла:", O[0])
    print("   Аргумент перицентра:", lonPer[0])

def correct_lambda_simple(L0, K0, dm_total, omega):
    """
    Одна итерация коррекции λ (lmbd) по линейной модели:
        ΔL ≈ S_lam_approx_v2(ω, L, K) * dm_total.

    Вход:
      L0, K0   — исходные lmbd, kappa
      dm_total — заданный dm
      omega    — аргумент перицентра (рад)

    Выход:
      L_corr — скорректированная lmbd
    """
    L = float(L0)
    K = float(K0)

    # S_L: рад/ед.dm
    S_L = float(S_lam_approx_v2(omega, L, K))

    dL = S_L * dm_total/(2*np.pi) 

    # корректируем λ в витках
    L_corr = L - dL

    return L_corr

def S_lam_approx_v2(omega, L, K):
    L = np.atleast_1d(np.float64(L))
    K = np.atleast_1d(np.float64(K))
    def c0_lam_approx(L, K):
        p = L*2*np.pi
        y = ((L*np.arctan(K*L**2) + 0.82187337)*(0.0058871657*np.cos(56.677177*L) - 0.40101022 - 0.0153615268740028/K)*np.log(K)) #2.6e-02
        return y
    
    def a1_lam_approx(L, K):
        p = L*2*np.pi
        #y = ((-K*(9.778846 - 2.2222493*K)*np.sin(6.32132*L + 1.2806617) - 6.658384 + 5.520658*L**(-L)*(1.2462397 - K))*np.log(K**L)) #1.2e00
        y = ((p + (-1.78555919714402*np.cos(p)*np.arctan(K) - 2.4934194)*(K*(-np.sqrt(p) + np.sin(p) + 4.571423) + p - 3.6274443))*np.log(K)) #1.1e00
        return y
    
    def b1_lam_approx(L, K):
        p = L*2*np.pi
        #y = ((np.arctan(K) + 0.14873384)*(K/L + (-K - 5.499115*L + np.cos(L))*np.cos(6.361151*L - 2.0215979) - 3.2728057 + 7.0053897/K)*np.log(K)) #7.2e-01
        y = (2.2276373*(0.98109335 - K)*((0.2957547*p + 1.29198500544168)*np.sin(p) - np.cos(p) + 0.85754347 + (np.sin(p + np.sqrt(p*np.arctan(np.arctan(K))) + 1.611204) - 2.5816476)/K)) #6.9e-01
        return y
    
    def a3_lam_approx(L, K):
        p = L*2*np.pi
        y = (p*(-0.112247035*(K + np.sin(1.18486290247571*K))*np.cos(p - 2.7900786/p) - 0.18705241)*np.log(K) - (K**2/p)**1.6229355) #2.2e-01
        return y
    
    def b3_lam_approx(L, K):
        p = L*2*np.pi
        y = ((K - 0.99315286)*(L + 0.8012159)*(np.sin(L/(-0.15757908) - (-0.36855963)) + 0.91364694/((L + 0.967995)**K + np.sin(L/(-0.15322572))))/1.5039495) #1.1e-01
        return y
    return (c0_lam_approx(L, K)
          + a1_lam_approx(L, K) * np.cos(omega)
          + b1_lam_approx(L, K) * np.sin(omega)
          + a3_lam_approx(L, K) * np.cos(3 * omega)
          + b3_lam_approx(L, K) * np.sin(3 * omega))
